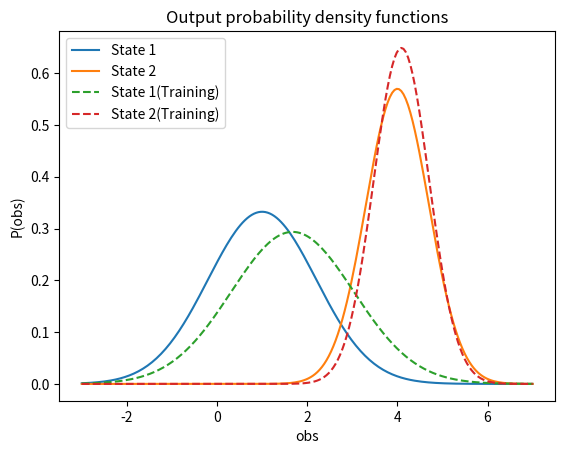

This chart was generated by the following Python code:
import numpy as np
from scipy.stats import norm
import matplotlib.pyplot as plt
import pandas as pd


def print2d(matrix, col, ind):
    df = pd.DataFrame(matrix, columns=col)
    df.index = ind
    print(df)


def plot_state(s1, s2, s1t, s2t):
    x = np.linspace(-3, 7, 200)
    plt.plot(x, s1, label='State 1')
    plt.plot(x, s2, label='State 2')
    plt.plot(x, s1t, '--', label='State 1(Training)')
    plt.plot(x, s2t, '--', label='State 2(Training)')
    plt.xlabel('obs')
    plt.ylabel('P(obs)')
    plt.title('Output probability density functions')
    plt.legend()
    plt.show()


def hmm_back(state_tran, b):
    m, n = state_tran.shape
    a = state_tran[1:m - 1, 1:n - 1]
    T = len(b[1])  # time
    n1 = len(a[1])  # branch
    n2 = len(a)  # state_j
    beta = np.zeros((T, n2))
    for i in range(n2):
        beta[T - 1][i] = state_tran[i + 1, n - 1].transpose()  # initialing beta_T(i)
    for t in range(T - 2, -1, -1):  # time t
        for si in range(n1):  # branch si
            beta[t][si] = sum(
                np.multiply(np.multiply(a[si, 0:n2].transpose(), b[:, t + 1]), beta[t + 1, 0:n2].transpose()))
            # beta_t(i) = sum[a_ij * b_j(t + 1) * beta_t + 1(j)]
    pb = sum(np.multiply(np.multiply(state_tran[0, 1:n2 + 1].transpose(), b[:, 0]), beta[0, :].transpose()))
    return beta, pb


def hmm_forw(state_tran, b):
    m, n = state_tran.shape
    a = state_tran[1:m - 1, 1:n - 1]
    T = len(b[1])  # time
    n1 = len(a[1])  # branch
    n2 = len(a)  # state_j
    alpha = np.zeros((T, n1))
    for i in range(n1):
        alpha[0][i] = state_tran[0][i + 1] * b[i][0]  # initialing beta_T(i)
    for t in range(1, T):  # time t
        for si in range(n1):
            alpha[t][si] = sum(np.multiply(a[:, si].transpose(), alpha[t - 1, 0:n2])) * b[si][t]
            # alpha_t(i)=sum[a_t-1(i)*alpha(ij)]*bj(t)
    pf = 0  # overall forward possibility
    for i in range(n2):
        pf = pf + alpha[T - 1, i] * state_tran[1 + i, n - 1]
    return alpha, pf


def reestimate(B, obs, gama, u_p):
    u = np.zeros(len(B[:, 1]))
    var = np.zeros(len(B[:, 1]))
    for i in range(len(B[:, 1])):
        u[i] = sum(np.multiply(gama[:, i], obs.transpose())) / sum(gama[:, i])
        var[i] = sum(np.multiply(gama[:, i], np.power((obs.transpose() - u_p[i]), 2))) / sum(gama[:, i])
    return u, var


def main():
    x = np.linspace(-3, 7, 200)
    u_p = [[1.0], [4.0]]
    state_tran = np.array([[0, 0.44, 0.56, 0], [0, 0.92, 0.06, 0.02], [0, 0.04, 0.93, 0.03], [0, 0, 0, 0]])
    obs = np.array([3.8, 4.2, 3.4, -0.4, 1.9, 3.0, 1.6, 1.9, 5.0])

    state_1 = norm(u_p[0][0], np.sqrt(1.44)).pdf(x)  # output probability density state 1
    state_2 = norm(u_p[1][0], np.sqrt(0.49)).pdf(x)  # output probability density state 2

    b1 = np.zeros(9)
    b2 = np.zeros(9)

    for k in range(9):
        b1[k] = (1 / (np.sqrt(1.44) * np.sqrt(2 * np.pi))) * np.exp(-np.power((obs[k] - 1.0), 2) / (2 * 1.44))
        b2[k] = (1 / (np.sqrt(0.49) * np.sqrt(2 * np.pi))) * np.exp(-np.power((obs[k] - 4.0), 2) / (2 * 0.49))
    b = np.array([b1, b2])

    col_t = ["Time " + str(i) for i in range(1, 10)]
    state = ['State 1', 'State 2']

    print('Output probability density functions b_i(o_t):')
    print2d(b, col_t, state)

    alpha, pf = hmm_forw(state_tran, b)
    beta, pb = hmm_back(state_tran, b)
    gama = np.divide(np.multiply(alpha, beta), pf)

    print("\n Overall likelihood of the observations: ", pf, "(Forward)")
    print("\n Forward likelihoods of the observation: \n")
    print2d(alpha, state, col_t)
    print("\n Overall likelihood of the observations: ", pb, "(Backward)")
    print("\n Backward likelihoods of the observation: \n")
    print2d(beta, state, col_t)
    print("\n Occupation likelihood: \n")
    print2d(gama, state, col_t)

    x, y = b.shape
    B = np.zeros((x, y))

    for j in range(x):
        for k in range(y):
            B[j][k] = gama[k][j] / sum(gama[:, j])

    u, var = reestimate(B, obs, gama, u_p)

    x = np.linspace(-3, 7, 200)
    state_11 = norm(u[0], np.sqrt(var[0])).pdf(x)
    state_22 = norm(u[1], np.sqrt(var[1])).pdf(x)

    x, y = state_tran.shape
    x = x - 2
    y = y - 2

    T = len(b[1, :])
    epsilon = np.zeros((x, y, T))
    a = state_tran[1:x + 1, 1:y + 1]
    p = pf

    for t in range(1, T):
        for i in range(x):
            for j in range(y):
                epsilon[i][j][t] = (alpha[t - 1, i] * a[i, j] * b[j, t] * beta[t, j]) / p

    A = np.zeros((x + 2, y + 2))
    for i in range(x):
        for j in range(y):
            A[i + 1, j + 1] = sum(epsilon[i, j, 1:T]) / sum(gama[:, i])

    A[0, 1: 2 + len(gama[1, :]) - 1] = gama[1, :]
    A[2, len(A) - 1] = 1 - sum(A[2, :])
    A[3, len(A) - 1] = 1 - sum(A[3, :])

    print('\n Output probability density functions (after training) b_i(o_t):')
    print2d(B, col_t, state)
    print("\n Re-estimation transition likelihood: ")
    for t in range(T):
        print('\nT=', t)
        print2d(epsilon[:, :, t], state, state)
    print("\n Re-estimated A matrix: \n")
    print(A)
    mv = ['Mean', 'Variance']
    print("\n Re-estimated mean and variance matrix: \n")
    print2d(np.array([u, var]), state, mv)
    plot_state(state_1, state_2, state_11, state_22)


if __name__ == "__main__":
    main()
